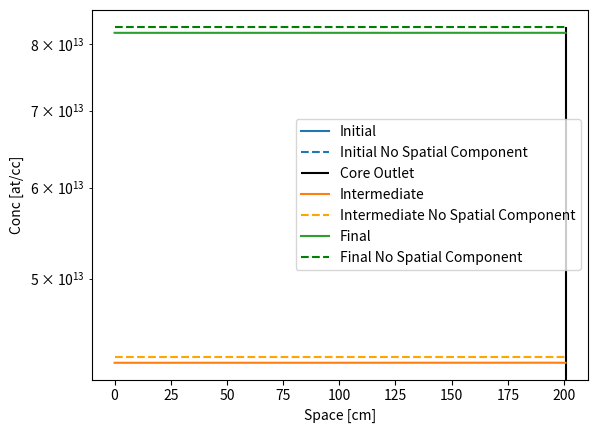
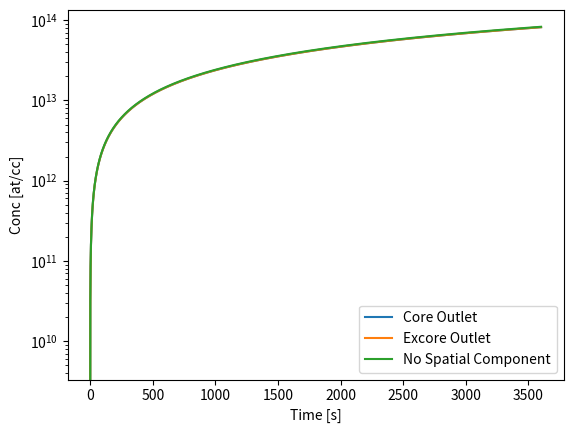

The matplotlib source for these figures, in order:
import numpy as np
import matplotlib.pyplot as plt
from time import time
import os


class FormatAssist:
    """
    Mixin class

    """

    def _format_spatial(self, term1, term2, vector_form=False):
        """
        Distribute term 1 in < z1, and term 2 in > z1.
        Returns a list of terms corresponding to each z.
        If term1 and term2 are vectors, use `vector_form=True`

        Parameters
        ----------
        term1 : float
            Term in the in-core region
        term2 : float
            Term in the ex-core region
        vector_form : bool
            Terms are given as spatial vectors rather than floats

        Returns
        -------
        return_list : 1D numpy array
            Spatial distribution of values at each point

        """
        return_list = []
        for zi, z in enumerate(self.zs):
            if z <= self.z1:
                if not vector_form:
                    return_list.append(term1)
                else:
                    return_list.append(term1[zi])
            elif z > self.z1:
                if not vector_form:
                    return_list.append(term2)
                else:
                    return_list.append(term2[zi])
        return np.asarray(return_list)


class DiffEqComp(FormatAssist):
    def __init__(self, mu, S, isotope, nu1, nu2, z1, z2,
                 nodes, tf, dt, initial_guess, lmbda):
        """
        This class generates results for comparing differential equations.
        Particularly, this class compares ODE depletion in time to
        PDE depletion in 1D space and time.

        Parameters
        ----------
        mu : dict
            key : string
                Name of isotope
            value : List of float
                Value of loss in-core and value ex-core
        S : dict
            key : string
                Name of isotope
            value : List of float
                Value of source in-core and value ex-core
        isotope : string
            Name of isotope to model
        nu1 : float
            Linear flow rate in-core
        nu2 : float
            Linear flow rate ex-core
        z1 : float
            Linear height of in-core region
        z2 : float
            Linear height of ex-core region
        nodes : int
            Number of spatial nodes (split between in- and ex-core)
        tf : float
            End time value in seconds
        dt : float
            Time step value in seconds
        initial_guess : List of floats
            Initial concentration in-core and ex-core
        lmbda : float
            Numerical stability value (must be <1);
            Time step times flow rate divided by spatial step

        """
        self.mu1, self.mu2 = mu[isotope]
        self.S1, self.S2 = S[isotope]
        self.nu1, self.nu2 = nu1, nu2
        self.nodes = nodes
        self.zs = np.linspace(0, z1+z2, nodes)
        self.dt = dt
        self.tf = tf
        self.ts = np.arange(0, tf+dt, dt)
        self.z1 = z1
        self.init_conc = self._format_spatial(initial_guess[0],
                                              initial_guess[1])
        self.lmbda = lmbda
        return

    def _format_spatial(self, term1, term2, vector_form=False):
        """
        Distribute term 1 in < z1, and term 2 in > z1.
        Returns a list of terms corresponding to each z.
        If term1 and term2 are vectors, use `vector_form=True`

        Parameters
        ----------
        term1 : float
            Term in the in-core region
        term2 : float
            Term in the ex-core region
        vector_form : bool
            Terms are given as spatial vectors rather than floats

        Returns
        -------
        return_list : 1D numpy array
            Spatial distribution of values at each point

        """
        return_list = []
        for zi, z in enumerate(self.zs):
            if z < self.z1:
                if not vector_form:
                    return_list.append(term1)
                else:
                    return_list.append(term1[zi])
            elif z > self.z1:
                if not vector_form:
                    return_list.append(term2)
                else:
                    return_list.append(term2[zi])
            else:
                if not vector_form:
                    return_list.append(0.5 * (term1 + term2))
                else:
                    return_list.append(0.5 * (term1[zi] + term2[zi]))
        return np.asarray(return_list)

    def _step_source(self):
        """
        The source and loss terms are treated as a step function for
        the ex-core and in-core regions, each having a single value.

        Returns
        -------
        S_vec : 1D vector
            Source terms over space
        nu_vec : 1D vector
            Flow rate terms over space
        mu_vec : 1D vector
            Loss terms over space

        """
        S_vec = self._format_spatial(self.S1, self.S2, False)
        nu_vec = self._format_spatial(self.nu1, self.nu2, False)
        mu_vec = self._format_spatial(self.mu1, self.mu2, False)
        return S_vec, nu_vec, mu_vec

    def _vary_source(self):
        """
        The source and loss terms are treated as a sinusoidal
        profile in the in-core region rather than as a constant.

        Returns
        -------
        S_vec : 1D vector
            Source terms over space
        nu_vec : 1D vector
            Flow rate terms over space
        mu_vec : 1D vector
            Loss terms over space

        """
        core_mod = np.pi/2 * np.sin(self.zs * np.pi / self.z1)
        S_vec = self._format_spatial(self.S1*core_mod, self.S2,
                                     vector_form=True)
        nu_vec = self._format_spatial(self.nu1, self.nu2)
        mu_vec = self._format_spatial(self.mu1*core_mod, self.mu2,
                                      vector_form=True)
        return S_vec, nu_vec, mu_vec

    def fd_PDE(self, spatial_vary):
        """
        Solves the PDE using finite difference explicit in time and
        upwind (backwards) in space.

        Parameters
        ----------
        spatial_vary : bool
            True means the source and loss terms will have a sinusoidal shape
            in the in-core region.

        Returns
        -------
        zs : 1D vector
            Spatial nodes
        ts : 1D vector
            Time nodes
        N_z_t : 2D matrix
            Each row represents the spatial concentration
            at a given point in time

        """
        conc = self.init_conc
        if not spatial_vary:
            S_vec, nu_vec, mu_vec = self._step_source()
        else:
            S_vec, nu_vec, mu_vec = self._vary_source()
        J = np.arange(0, self.nodes)
        Jm1 = np.roll(J,  1)

        N_z_t = np.zeros((len(self.ts)+1, self.nodes))
        N_z_t[0, :] = conc
        conc_mult = 1 - mu_vec * self.dt
        add_source = S_vec * self.dt
        for ti, t in enumerate(self.ts):
            conc = (add_source + conc_mult * conc
                    + self.lmbda * (conc[Jm1] - conc))
            N_z_t[ti+1, :] = conc

        return self.zs, self.ts, N_z_t

    def ODE(self):
        """
        Solves the ODE form of depletion (no neutronic updates)

        Returns
        -------
        conc : list of 1D vectors
            Each item in the list is the spatial concentration vector

        """
        conc = []
        for t in ts:
            current = (self.init_conc[0] * np.exp(-self.mu1 * t) +
                       self.S1/self.mu1 * (1 - np.exp(-self.mu1 * t)))
            conc.append(current)
        print(conc)
        return conc


if __name__ == '__main__':
    no_space_ODE = True
    spatial_source_variation = False
    gif = False
    scaled_flux = False
    tf = 3600 #100  # 324_000
    nodes = 40

    # MSRE data
    # https://www.tandfonline.com/doi/epdf/10.1080/00295450.2021.1943122 [1]
    # https://github.com/openmsr/msre/blob/master/core/docs/msrecore.pdf [2]
    # https://link.springer.com/article/10.1007/s10967-022-08535-3 [3]
    incore_frac = 1#0.33
    excore_frac = 0#0.67
    z1 = 200.66  # [2] #272 #[1]
    z2 = (z1 / incore_frac) * excore_frac

    # 25,233 cm3/s # [1]
    # 75,708 cm3/s # [2]
    core_diameter = 140.335  # [2]
    fuel_frac = 0.225  # [2]
    xsarea = fuel_frac * (np.pi * (core_diameter/2)**2)
    nu = 75708 / xsarea
    nu1 = nu  # 66666.66 [3]
    nu2 = nu  # 66666.66 [3]
    loss_core = 6e12 * 2666886.8E-24
    isotope = 'test'
    mu = {'test': [2.1065742176025568e-05 + loss_core, 2.1065742176025568e-05]}
    S = {'test': [24568909090.909092, 0]}
    initial_guess = [0, 0]
    nz = 20

    dz = np.diff(np.linspace(0, z1+z2, nz))[0]

    lmbda = 0.9
    dt = lmbda * dz / nu1
    Comp = DiffEqComp(mu, S, isotope, nu1, nu2, z1, z2,
                      nodes, tf, dt, initial_guess, lmbda)
    print(f'Spatial nodes: {nodes}')
    ts = np.arange(0, tf+dt, dt)
    print(f'Temporal nodes: {len(ts)}')
    print(f'Net data: {nodes * len(ts)}')

    start = time()
    zs, ts, concs = Comp.fd_PDE(False)
    if spatial_source_variation:
        _, _, concs_vary = Comp.fd_PDE(True)

    if no_space_ODE:
        if scaled_flux:
            mu = {'test': [2.1065742176025568e-05 + loss_core * incore_frac,
                           2.1065742176025568e-05]}
            S = {'test': [24568909090.909092 * incore_frac, 0]}
            Comp = DiffEqComp(mu, S, isotope, nu1, nu2, z1, z2,
                              nodes, tf, dt, initial_guess, lmbda)
        conc_no_space = Comp.ODE()
    end = time()
    print(f'Time taken: {round(end-start)} s')

    # Plotting
    savedir = './images'
    if not os.path.isdir(savedir):
        os.makedirs(savedir)

    plt.plot(zs, concs[0, :], label='Initial')
    if spatial_source_variation:
        plt.plot(zs, concs_vary[0, :], label='Initial (Spatial Source)',
                 linestyle='-.', color='b')
    if no_space_ODE:
        plt.hlines(conc_no_space[0], zs[0], zs[-1],
                   label='Initial No Spatial Component', linestyle='--')
        plt.vlines(z1, 0, np.max(conc_no_space), label='Core Outlet',
                   color='black')
    else:
        plt.vlines(z1, 0, np.max(concs), color='black')
    plt.plot(zs, concs[int(len(ts)/2), :], label='Intermediate')
    if spatial_source_variation:
        plt.plot(zs, concs_vary[int(len(ts)/2), :],
                 label='Intermediate (Spatial Source)',
                 linestyle='-.', color='orange')
    if no_space_ODE:
        plt.hlines(conc_no_space[int(len(ts)/2)], zs[0], zs[-1],
                   label='Intermediate No Spatial Component',
                   linestyle='--', color='orange')
    plt.plot(zs, concs[-1, :], label='Final')
    if spatial_source_variation:
        plt.plot(zs, concs_vary[-1, :], label='Final (Spatial Source)',
                 linestyle='-.', color='g')
    if no_space_ODE:
        plt.hlines(conc_no_space[-1], zs[0], zs[-1],
                   label='Final No Spatial Component',
                   linestyle='--', color='g')
    plt.yscale('log')
    plt.legend()
    plt.xlabel('Space [cm]')
    plt.ylabel('Conc [at/cc]')
    plt.savefig(f'{savedir}/PDE_ODE_space.png')
    plt.close()

    plt.plot(ts, concs[:, int(len(zs)/3)][:-1], label='Core Outlet')
    plt.plot(ts, concs[:, -1][:-1], label='Excore Outlet')
    if spatial_source_variation:
        plt.plot(ts, concs_vary[:, int(len(zs)/3)][:-1],
                 label='Core Outlet (Spatial Source)',
                 linestyle='-.', color='b')
        plt.plot(ts, concs_vary[:, -1][:-1],
                 label='Excore Outlet (Spatial Source)',
                 linestyle='-.', color='orange')

    if no_space_ODE:
        plt.plot(ts, conc_no_space, label='No Spatial Component')
    plt.legend()
    plt.yscale('log')
    plt.xlabel('Time [s]')
    plt.ylabel('Conc [at/cc]')
    plt.savefig(f'{savedir}/PDE_ODE_time.png')
    plt.close()

    # Core inlet differences
    if spatial_source_variation:
        fnl_pct_diff = (np.abs(concs[-1, -1] - concs_vary[-1, -1])
                        / (2 * (concs[-1, -1] + concs_vary[-1, -1])) * 100)
        print(f'Percent difference core inlet spatial source: {fnl_pct_diff}%')
        avg_pcnt_diff = (np.abs(np.mean(concs[-1, :])
                                - np.mean(concs_vary[-1, :]))
                         / (2 * (np.mean(concs[-1, :])
                                 + np.mean(concs_vary[-1, :]))) * 100)
        print(f'Percent difference average spatial source: {avg_pcnt_diff}%')

    if no_space_ODE:
        final_pcnt_diff = (np.abs(concs[-1, -1] - conc_no_space[-1])
                           / (2 * (concs[-1, -1] + conc_no_space[-1])) * 100)
        print(f'Percent difference core inlet ODE: {final_pcnt_diff}%')
        mean_conc = np.mean(concs[-1, :])
        mean_ns_conc = conc_no_space[-1]
        avg_pcnt_diff = (np.abs(mean_conc - mean_ns_conc)
                         / (2 * (mean_conc + mean_ns_conc)) * 100)
        print(f'Percent difference average ODE: {avg_pcnt_diff}%')

    # Gif
    if gif:
        print(f'Estimated time to gif completion: {round(0.03 * len(ts))} s')
        start = time()
        from matplotlib.animation import FuncAnimation
        fig, ax = plt.subplots()
        max_val = np.max(concs[:, :])

        def update(frame):
            ax.clear()
            plt.xlabel('Space [cm]')
            plt.vlines(z1, 0, 1e1 * max_val, color='black')
            plt.ylabel('Concentration [at/cc]')
            plt.yscale('log')
            plt.ylim((1e-5 * max_val, 1e1 * max_val))

            ax.plot(zs, concs[frame, :], marker='.')
            ax.set_title(f'Time: {round(frame*dt, 4)} s')
        animation = FuncAnimation(fig, update, frames=len(ts), interval=1)
        animation.save(f'{savedir}/evolution.gif', writer='pillow')
        plt.close()
        print(f'Gif took {time() - start} s')
